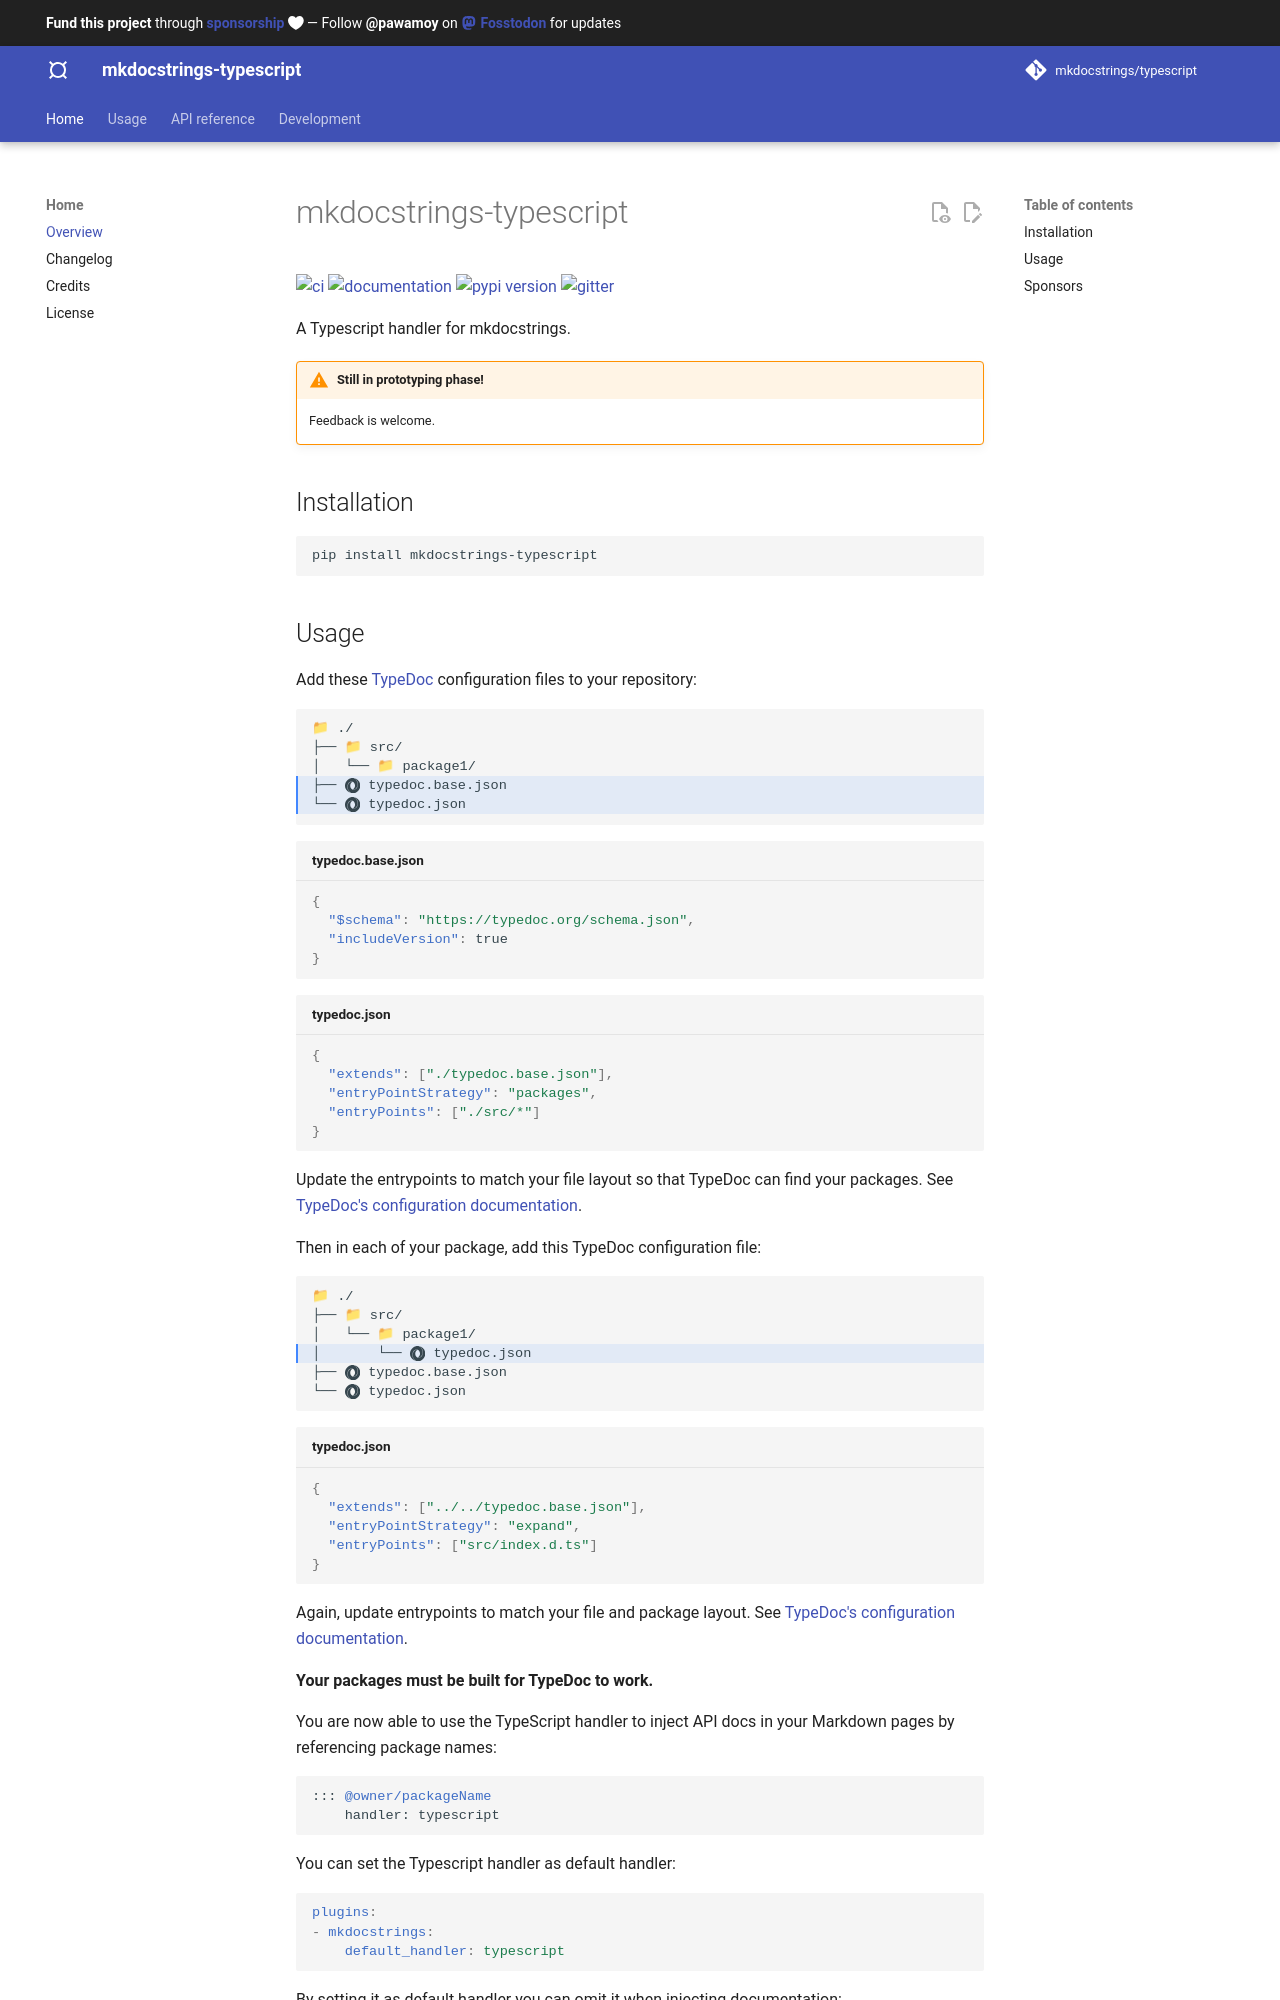

repository: mkdocstrings/typescript · page: index.html · generator: mkdocs

# mkdocstrings-typescript

[![ci](https://github.com/mkdocstrings/typescript/workflows/ci/badge.svg)](https://github.com/mkdocstrings/typescript/actions?query=workflow%3Aci)
[![documentation](https://img.shields.io/badge/docs-mkdocs-708FCC.svg?style=flat)](https://mkdocstrings.github.io/typescript/)
[![pypi version](https://img.shields.io/pypi/v/mkdocstrings-typescript.svg)](https://pypi.org/project/mkdocstrings-typescript/)
[![gitter](https://img.shields.io/badge/matrix-chat-4DB798.svg?style=flat)](https://app.gitter.im/#/room/#typescript:gitter.im)

A Typescript handler for mkdocstrings.

WARNING: **Still in prototyping phase!**
Feedback is welcome.

## Installation

```bash
pip install mkdocstrings-typescript
```
